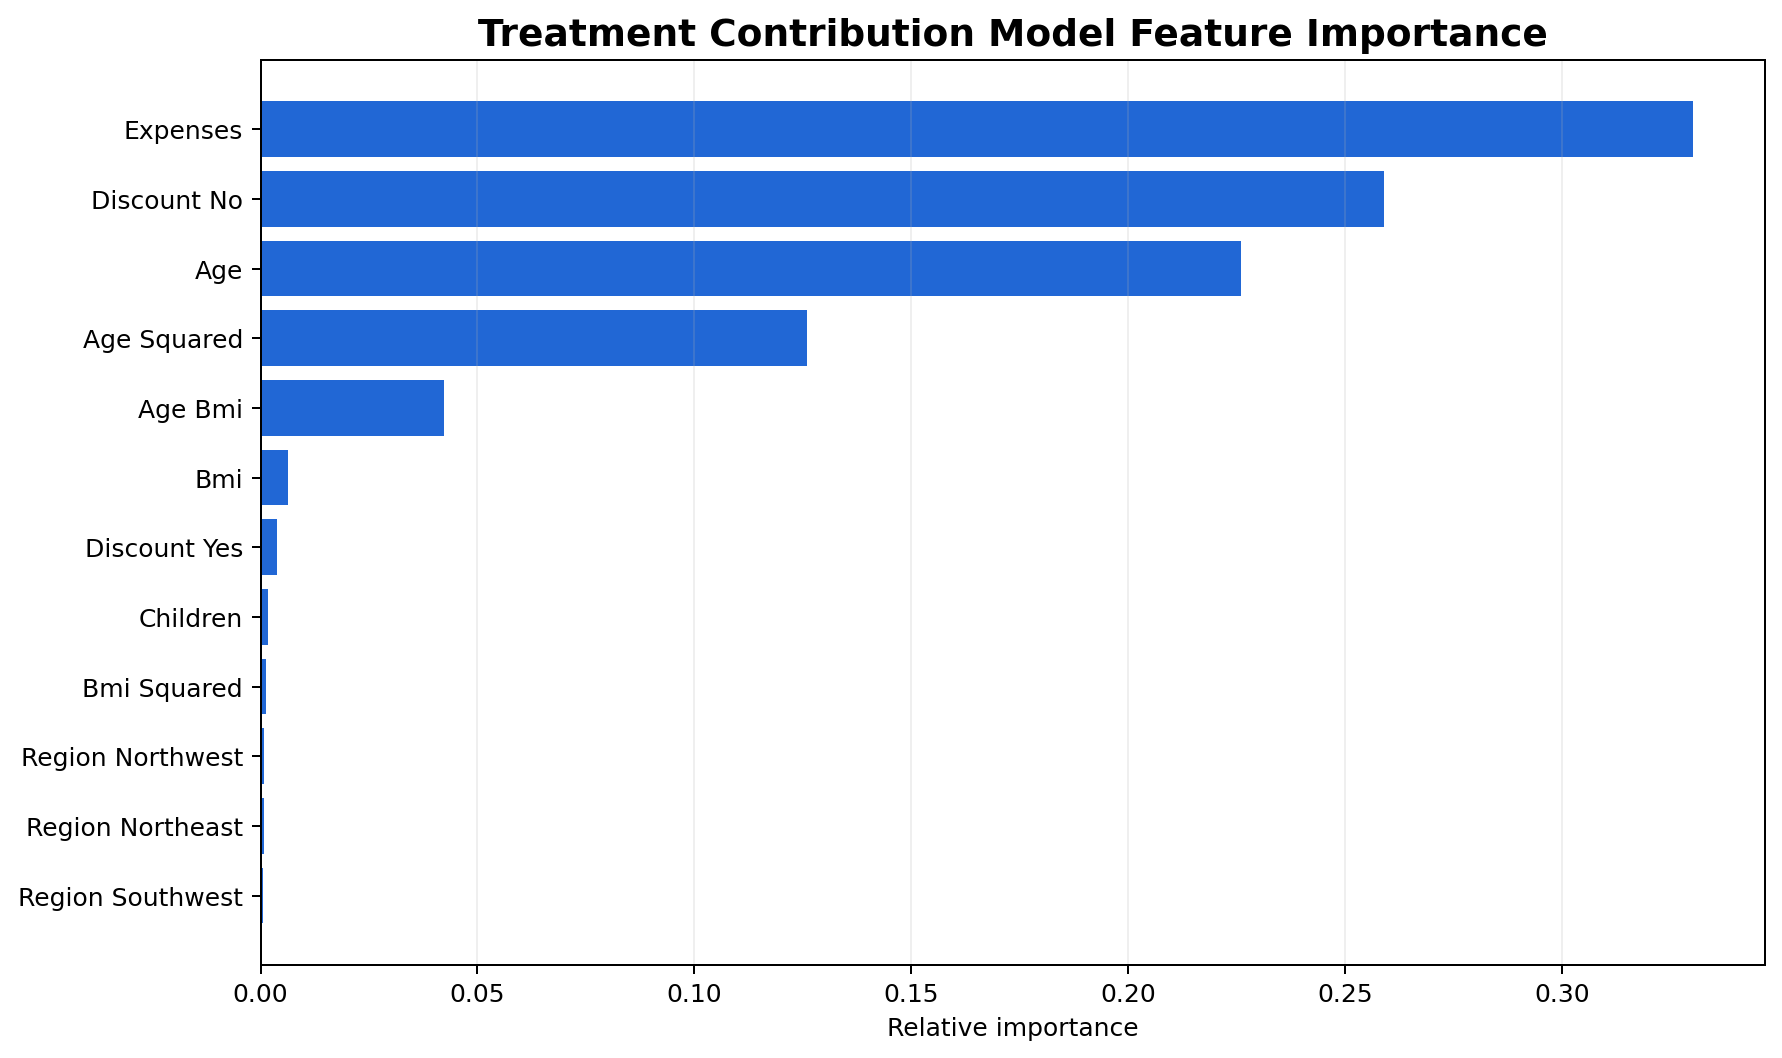

The file beside this chart, header and first rows:
feature, importance
Expenses, 0.3302
Discount No, 0.259
Age, 0.226
Age Squared, 0.126
Age Bmi, 0.04227
Bmi, 0.006335
Discount Yes, 0.003828
Children, 0.001724
Bmi Squared, 0.001181
Region Northwest, 0.000759
Region Northeast, 0.000733
Region Southwest, 0.0006857
Region Southeast, 0.0006696
Gender Female, 0.0003137
Gender Male, 0.0002501
